Dataset: split_dataset (GitHub, Nguyen-Phuc-An/tn-da22tta-110122214-nguyenphucan-quanly_dudoanbenhcaycam). Classes: black spot, canker, citrus leaf curl, deficiency, greasy spot, greening, healthy, leaf eating worm, leafminer, multiple.

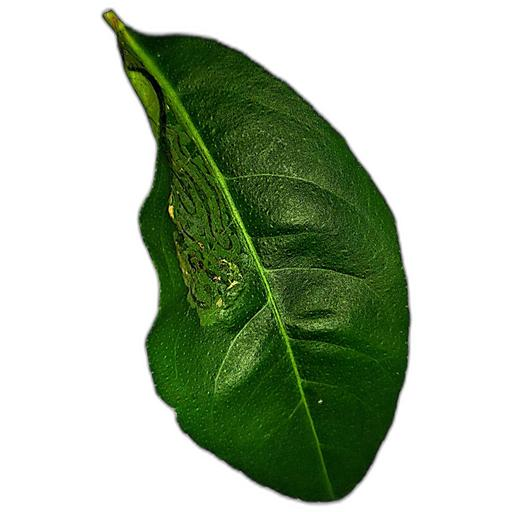
Label: citrus leaf curl

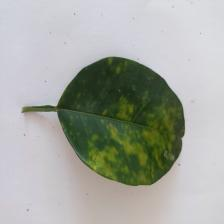
Label: greasy spot

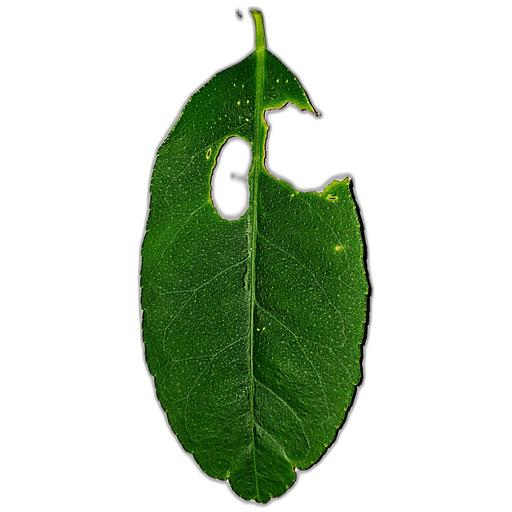
Label: leaf eating worm

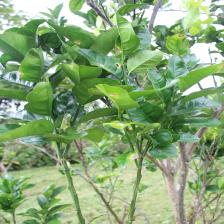
Label: multiple

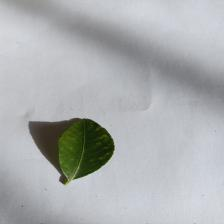
Label: deficiency

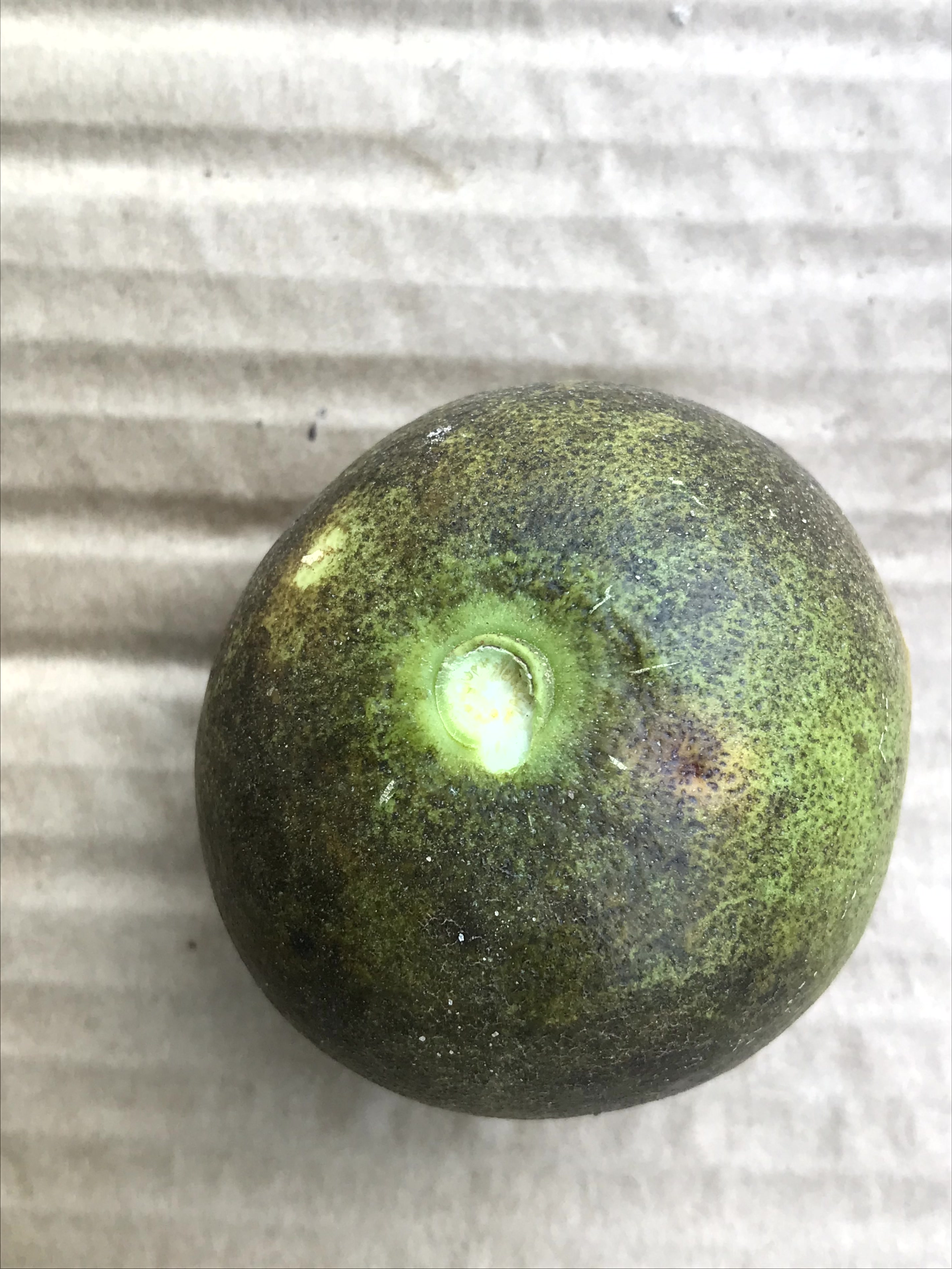
Label: black spot
